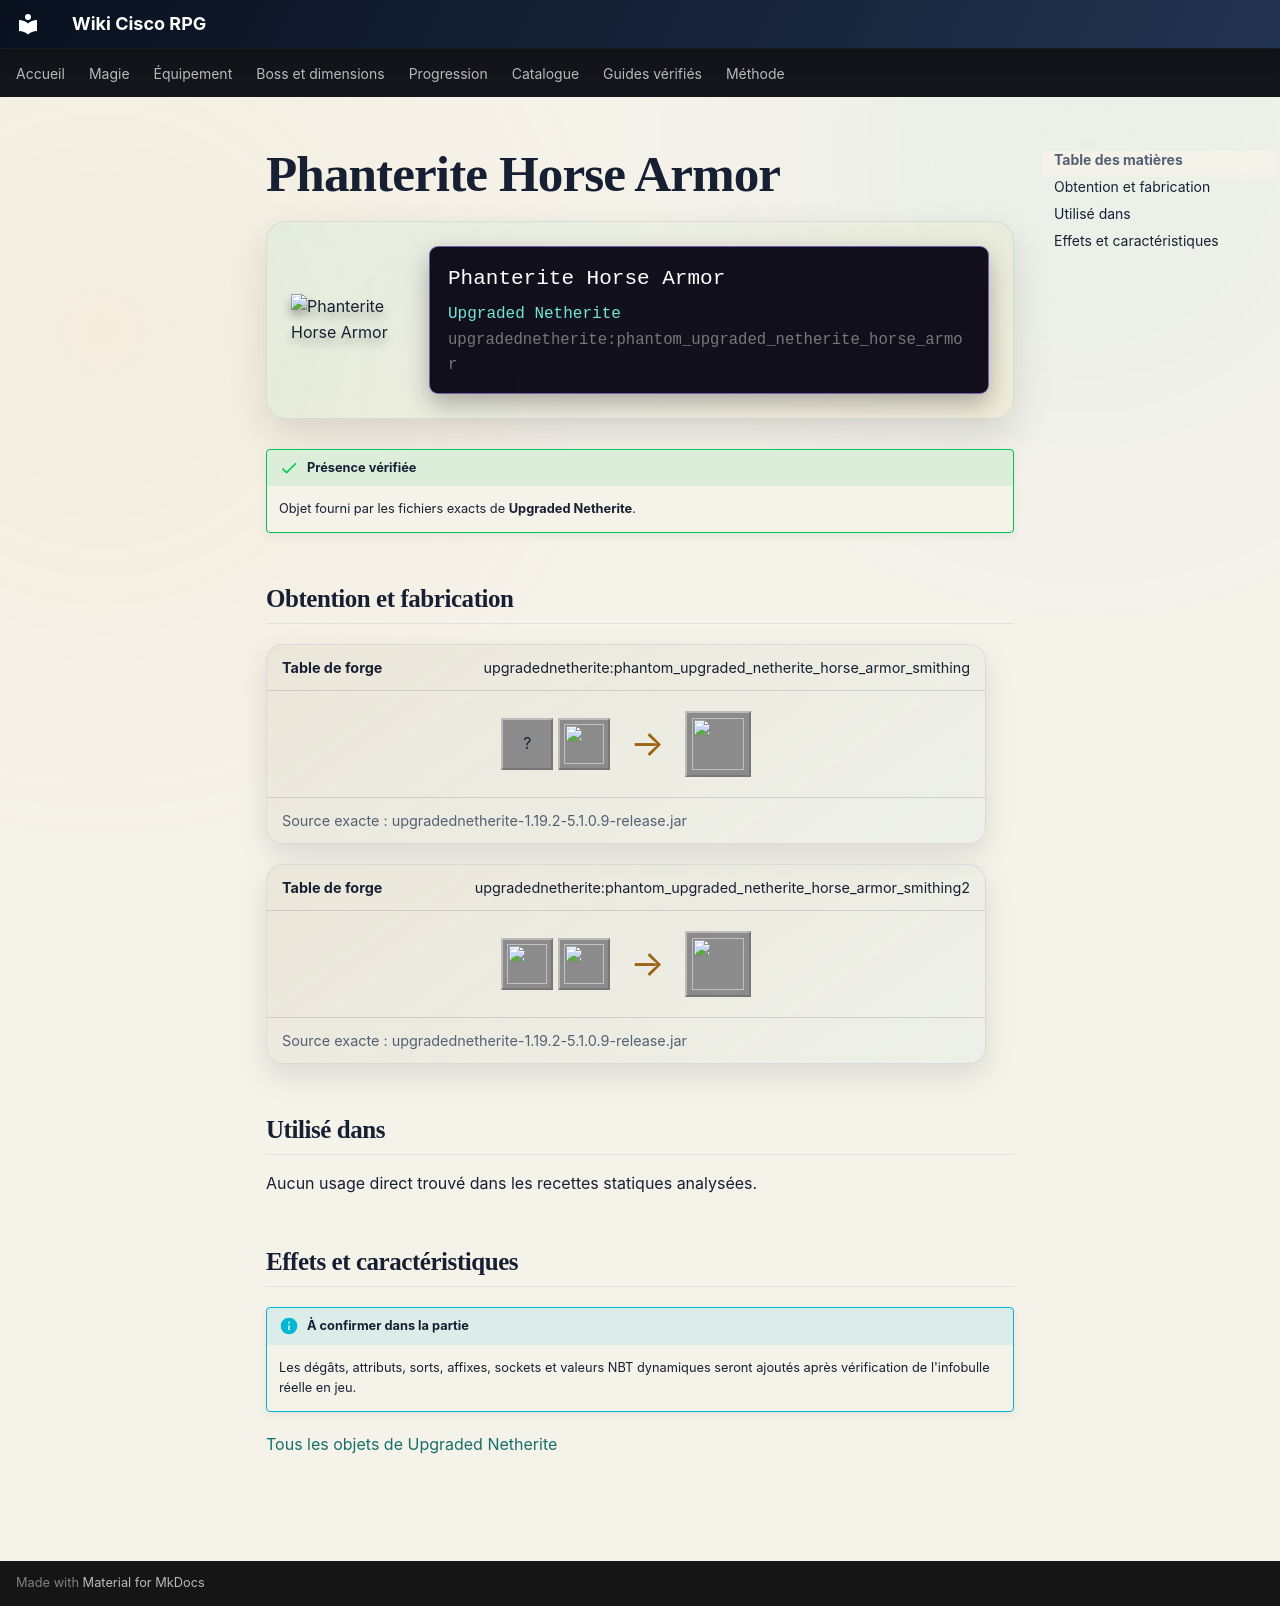

repository: Kloups-Dev/wiki-cisco-rpg · page: catalogue/objets/upgradednetherite/phantom_upgraded_netherite_horse_armor/index.html · generator: mkdocs

# Phanterite Horse Armor

<div class="mc-item-showcase">
<img class="mc-item-icon" src="../../../../assets/generated/items/upgradednetherite/phantom_upgraded_netherite_horse_armor.png" alt="Phanterite Horse Armor">
<div class="mc-tooltip-card">
<div class="mc-tooltip-card__name">Phanterite Horse Armor</div>
<div class="mc-tooltip-card__mod">Upgraded Netherite</div>
<div class="mc-tooltip-card__id">upgradednetherite:phantom_upgraded_netherite_horse_armor</div>
</div>
</div>

!!! success "Présence vérifiée"
    Objet fourni par les fichiers exacts de **Upgraded Netherite**.

## Obtention et fabrication

<div class="jei-recipe"><div class="jei-recipe__head"><strong>Table de forge</strong><span>upgradednetherite:phantom_upgraded_netherite_horse_armor_smithing</span></div><div class="jei-recipe__body"><div class="jei-inputs"><span class="jei-slot" title="Diamond Horse Armor (minecraft:diamond_horse_armor)">?</span><a class="jei-slot" href="../../../../catalogue/objets/upgradednetherite/phantom_upgraded_netherite_ingot/" title="Phanterite Ingot (upgradednetherite:phantom_upgraded_netherite_ingot)"><img src="../../../../assets/generated/items/upgradednetherite/phantom_upgraded_netherite_ingot.png" alt="" loading="lazy"></a></div><span class="jei-arrow">→</span><span class="jei-slot jei-slot--result"><img src="../../../../assets/generated/items/upgradednetherite/phantom_upgraded_netherite_horse_armor.png" alt=""></span></div><div class="jei-recipe__source">Source exacte : upgradednetherite-1.19.2-5.1.0.9-release.jar</div></div>
<div class="jei-recipe"><div class="jei-recipe__head"><strong>Table de forge</strong><span>upgradednetherite:phantom_upgraded_netherite_horse_armor_smithing2</span></div><div class="jei-recipe__body"><div class="jei-inputs"><a class="jei-slot" href="../../../../catalogue/objets/upgradednetherite/netherite_horse_armor/" title="Netherite Horse Armor (upgradednetherite:netherite_horse_armor)"><img src="../../../../assets/generated/items/upgradednetherite/netherite_horse_armor.png" alt="" loading="lazy"></a><a class="jei-slot" href="../../../../catalogue/objets/upgradednetherite/phantom_essence/" title="Phanterite Essence (upgradednetherite:phantom_essence)"><img src="../../../../assets/generated/items/upgradednetherite/phantom_essence.png" alt="" loading="lazy"></a></div><span class="jei-arrow">→</span><span class="jei-slot jei-slot--result"><img src="../../../../assets/generated/items/upgradednetherite/phantom_upgraded_netherite_horse_armor.png" alt=""></span></div><div class="jei-recipe__source">Source exacte : upgradednetherite-1.19.2-5.1.0.9-release.jar</div></div>

## Utilisé dans

Aucun usage direct trouvé dans les recettes statiques analysées.

## Effets et caractéristiques

!!! info "À confirmer dans la partie"
    Les dégâts, attributs, sorts, affixes, sockets et valeurs NBT dynamiques seront ajoutés après vérification de l'infobulle réelle en jeu.

[Tous les objets de Upgraded Netherite](../../../contenu/upgraded-netherite.md)
